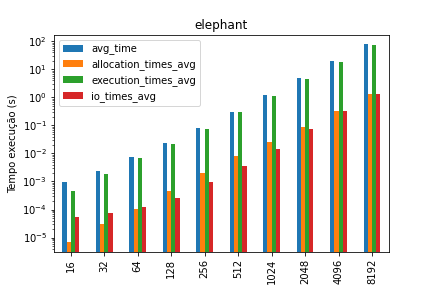

Values plotted in this chart, from the file beside it:
sizes, avg_time, std_time, allocation_times_avg, allocation_times_std, execution_times_avg, execution_times_std, io_times_avg, io_times_std
16, 0.0009787, 4.85e-05, 6.8832000000000004e-06, 9.389342681998566e-07, 0.0004739, 7.156432736217117e-05, 5.63618e-05, 7.746590899227867e-06
32, 0.002451, 0.00011, 2.9410699999999993e-05, 5.47985041857896e-06, 0.001886, 0.0002728, 7.304279999999998e-05, 9.7377752777521e-06
64, 0.007397, 0.000478, 0.0001077, 2.128623992254151e-05, 0.006707, 0.001317, 0.0001257, 2.7686509103893898e-05
128, 0.02376, 0.000297, 0.0004583, 1.8348366196748954e-05, 0.02257, 0.0008825, 0.0002633, 6.295527101839843e-06
256, 0.08081, 0.000342, 0.001961, 3.336607590053102e-05, 0.07732, 0.0009852, 0.0009341, 9.828038021904476e-06
512, 0.3064, 0.000242, 0.008135, 0.000199, 0.2937, 0.000804, 0.003646, 3.587853578464426e-05
1024, 1.208, 0.000624, 0.02577, 0.0005364, 1.165, 0.001627, 0.01452, 2.6688585632063923e-05
2048, 4.835, 0.00432, 0.08794, 0.0008823, 4.663, 0.005619, 0.0773, 0.01042
4096, 19.31, 0.0136, 0.3346, 0.0009145, 18.63, 0.03614, 0.318, 0.01332
8192, 77.22, 0.0421, 1.318, 0.003388, 74.52, 0.1285, 1.309, 0.01616
